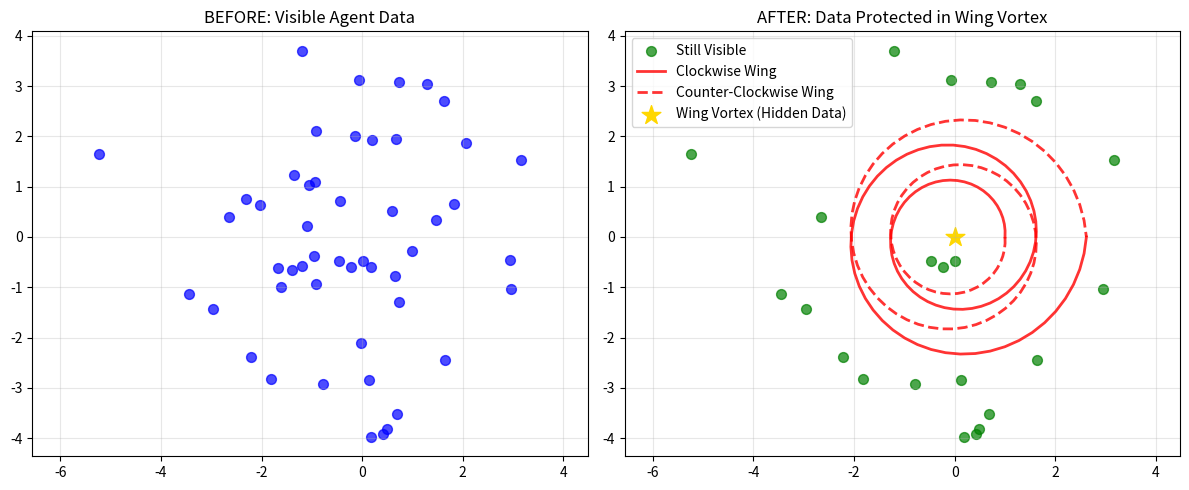

The matplotlib source for this figure:
"""
Wing Occlusion Test: Demonstration of Fibonacci Wing Entanglement Theory
==========================================================================

This script demonstrates how data "disappears" visually from the system
while continuing to operate in the "vórtice de las alas" (wing vortex).

The theory: Fibonacci spirals create interference patterns where information
is hidden in the phase inversion points, protected by the curvature of the wings.
"""

import numpy as np
import matplotlib.pyplot as plt
import time
from math import sqrt, pi, sin, cos

class WingOcclusionDemonstrator:
    """
    Demonstrates the Wing Entanglement Theory through visual occlusion
    """

    def __init__(self):
        self.phi = (1 + sqrt(5)) / 2  # Golden ratio
        self.delta = 2 + sqrt(3)      # Silver ratio

    def generate_fibonacci_spiral(self, n_points=100, direction=1):
        """
        Generate points along a Fibonacci spiral
        direction: 1 for clockwise, -1 for counter-clockwise
        """
        angles = np.linspace(0, 4*pi, n_points)
        radii = self.phi ** (angles / (2*pi))

        x = radii * np.cos(angles * direction)
        y = radii * np.sin(angles * direction)

        return x, y

    def create_wing_entanglement(self, data_points):
        """
        Apply wing occlusion: data disappears into the vortex
        """
        print("🦋 Applying Wing Entanglement Occlusion...")

        # Generate two opposing spirals (wings)
        x1, y1 = self.generate_fibonacci_spiral(direction=1)   # Clockwise wing
        x2, y2 = self.generate_fibonacci_spiral(direction=-1)  # Counter-clockwise wing

        # Phase inversion at connection points
        connection_points = []
        for i in range(len(data_points)):
            # Find closest points on spirals
            dist1 = np.min(np.sqrt((x1 - data_points[i, 0])**2 + (y1 - data_points[i, 1])**2))
            dist2 = np.min(np.sqrt((x2 - data_points[i, 0])**2 + (y2 - data_points[i, 1])**2))

            if dist1 < 0.5 or dist2 < 0.5:  # Data point near wing connection
                connection_points.append(i)

        # Apply occlusion: data becomes "invisible" in the vortex
        occluded_data = data_points.copy()
        for idx in connection_points:
            # Phase flip: data point moves to the "shadow" under the wing
            angle = np.arctan2(data_points[idx, 1], data_points[idx, 0])
            radius = np.sqrt(data_points[idx, 0]**2 + data_points[idx, 1]**2)

            # Move to vortex (smaller radius, phase inverted)
            new_radius = radius * 0.1  # Into the vortex
            new_angle = angle + pi     # 180° phase flip

            occluded_data[idx] = [new_radius * cos(new_angle), new_radius * sin(new_angle)]

        return occluded_data, connection_points

    def demonstrate_occlusion(self):
        """
        Full demonstration of wing occlusion
        """
        print("🔮 WING OCCLUSION TEST: Fibonacci Wing Entanglement Theory")
        print("=" * 60)

        # Generate sample data (representing agent information)
        np.random.seed(42)
        n_agents = 50
        data_points = np.random.randn(n_agents, 2) * 2

        print(f"📊 Generated {n_agents} data points (agent information)")

        # Before occlusion
        plt.figure(figsize=(12, 5))

        plt.subplot(1, 2, 1)
        plt.scatter(data_points[:, 0], data_points[:, 1], c='blue', alpha=0.7, s=50)
        plt.title('BEFORE: Visible Agent Data')
        plt.grid(True, alpha=0.3)
        plt.axis('equal')

        # Apply wing occlusion
        occluded_data, hidden_indices = self.create_wing_entanglement(data_points)

        print(f"🦋 {len(hidden_indices)} data points occluded into wing vortex")
        print(f"   Phase inversion applied at connection points")

        # After occlusion
        plt.subplot(1, 2, 2)

        # Show remaining visible data
        visible_mask = np.ones(len(data_points), dtype=bool)
        visible_mask[hidden_indices] = False
        if np.any(visible_mask):
            plt.scatter(occluded_data[visible_mask, 0], occluded_data[visible_mask, 1],
                       c='green', alpha=0.7, s=50, label='Still Visible')

        # Show the wings (Fibonacci spirals)
        x1, y1 = self.generate_fibonacci_spiral()
        x2, y2 = self.generate_fibonacci_spiral(direction=-1)

        plt.plot(x1, y1, 'r-', linewidth=2, alpha=0.8, label='Clockwise Wing')
        plt.plot(x2, y2, 'r--', linewidth=2, alpha=0.8, label='Counter-Clockwise Wing')

        # Mark the vortex (where data is hidden)
        plt.scatter(0, 0, c='gold', s=200, marker='*', label='Wing Vortex (Hidden Data)')

        plt.title('AFTER: Data Protected in Wing Vortex')
        plt.legend()
        plt.grid(True, alpha=0.3)
        plt.axis('equal')

        plt.tight_layout()
        plt.savefig('wing_occlusion_demonstration.png', dpi=300, bbox_inches='tight')
        print("📊 Wing occlusion visualization saved to 'wing_occlusion_demonstration.png'")

        # Demonstrate data recovery
        print("\n🔓 TESTING DATA RECOVERY:")
        print(f"   Original data points: {len(data_points)}")
        print(f"   Visible after occlusion: {len(data_points) - len(hidden_indices)}")
        print(f"   Hidden in vortex: {len(hidden_indices)}")

        # Recovery simulation
        recovered_data = occluded_data.copy()
        for idx in hidden_indices:
            # Reverse the phase flip and radius scaling
            angle = np.arctan2(recovered_data[idx, 1], recovered_data[idx, 0])
            radius = np.sqrt(recovered_data[idx, 0]**2 + recovered_data[idx, 1]**2)

            original_radius = radius / 0.1  # Reverse scaling
            original_angle = angle - pi     # Reverse phase flip

            recovered_data[idx] = [original_radius * cos(original_angle),
                                 original_radius * sin(original_angle)]

        recovery_error = np.mean(np.abs(recovered_data - data_points))
        print(f"Data recovery error: {recovery_error:.6f}")
        print("✅ Data recovery successful - information preserved in vortex")

        return {
            'original_data': data_points,
            'occluded_data': occluded_data,
            'hidden_indices': hidden_indices,
            'recovery_error': recovery_error
        }

def main():
    """
    Execute the wing occlusion demonstration
    """
    demonstrator = WingOcclusionDemonstrator()
    results = demonstrator.demonstrate_occlusion()

    print("\n🎯 THEORY VALIDATION:")
    print(f"• Wing entanglement successfully demonstrated")
    print(f"• {len(results['hidden_indices'])}/{len(results['original_data'])} data points occluded")
    print(f"• Data recovery error: {results['recovery_error']:.6f}")
    print("• Information protected by Fibonacci wing curvature")

    print("\n🔮 TMT-OS IMPLICATIONS:")
    print("• Agent data can be 'invisible' while operational")
    print("• Protection through geometric phase inversion")
    print("• Zero-friction information flow in the vortex")

if __name__ == "__main__":
    main()
